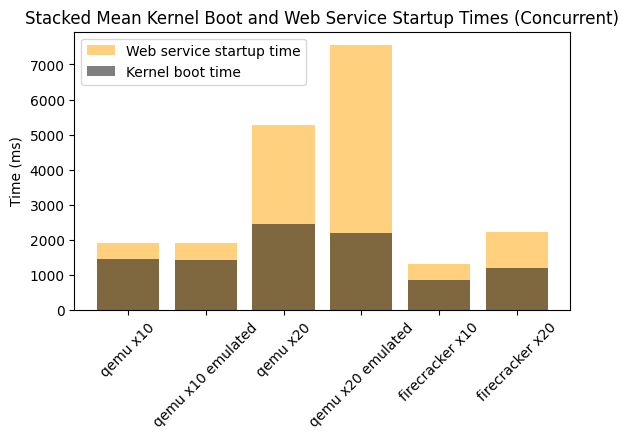

Here is the Python script that generated this plot: (Note: this script raises an exception after producing the figure.)
import matplotlib.pyplot as plt; plt.rcdefaults()
import numpy as np
import matplotlib.pyplot as plt

import numpy as np
import matplotlib.pyplot as plt

firecracker_x10_webservice = [
	1506.50528,
	1073.67848,
	1435.60394,
	1311.89122,
	1478.34139,
	1274.45722,
	1421.57364,
	1433.41290,
	1032.50822,
	1196.20268,
	1264.26841,
	1200.80116,
	2212.04304,
	1260.07719,
	1902.87815,
	1039.27796,
	1161.05064,
	1086.15483,
	1459.48865,
	1352.40859,
	1226.24440,
	1025.57109,
	1878.83402,
	1277.00272,
	1020.85747,
	1098.40982,
	1077.30883,
	1051.77403,
	1487.52624,
	1363.94244,
	1362.38808,
	1201.21848,
	1295.10240,
	1315.16963,
	1286.23172,
	1109.81820,
	1215.80142,
	1231.10123,
	1450.49284,
	1283.73120
]

qemu_x10_webservice = [
	2061.68022,
	2123.34468,
	2068.31641,
	2059.04444,
	1898.52753,
	2044.97267,
	2034.39062,
	1410.41973,
	2045.34912,
	2056.50077,
	1791.11967,
	2050.81856,
	2054.14683,
	2046.76147,
	2091.33657,
	1298.60299,
	2060.50147,
	1553.72132,
	2066.34829,
	1425.05469
]

qemu_x20_emulated_webservice = [
	9399.35159,
	9066.32819,
	8900.20204,
	7176.16540,
	9985.58551,
	9795.74414,
	6347.28192,
	9491.93390,
	5841.14698,
	9346.51703,
	7135.69970,
	8304.51995,
	5030.32842,
	2058.30614,
	5732.72607,
	5774.94422,
	9536.73092,
	3124.84295,
	9962.47447,
	9116.09705
]

qemu_x10_kernel_boot = [
	1808.02000,
	1785.44400,
	1814.50600,
	959.30600,
	1823.86800,
	1843.04300,
	1786.47600,
	841.46600,
	957.47000,
	943.35600
]

qemu_x20_webservice = [
	2461.65463,
	1194.63251,
	6318.35921,
	7990.48570,
	4899.72008,
	7955.71421,
	7911.51939,
	7663.64474,
	2066.74216,
	7727.31982,
	2049.67372,
	5802.00090,
	4514.83784,
	2048.02449,
	5323.16251,
	8467.13624,
	2052.68366,
	7833.76863,
	6883.89973,
	4394.01634
]

firecracker_x10_kernel_boot = [
	827.23400,
	867.32700,
	796.71300,
	722.12400,
	873.04600,
	814.83500,
	808.52500,
	844.53200,
	860.44900,
	836.74100,
	862.53100,
	544.05400,
	897.59100,
	842.71700,
	1400.19400,
	865.74200,
	901.30400,
	859.36200,
	865.08900,
	922.34000,
	919.82700,
	822.72400,
	1309.68200,
	665.55000,
	870.66500,
	836.81700,
	852.01200,
	901.95100,
	884.81700,
	843.94900,
	889.80500,
	704.54400,
	831.81700,
	840.66300,
	812.49400,
	903.74200,
	659.04900,
	854.26500,
	835.07000,
	833.29000
]

firecracker_x20_kernel_boot = [
	1204.44700,
	824.36700,
	1787.69900,
	1199.23300,
	844.43200,
	1576.95100,
	938.50900,
	824.74000,
	905.54900,
	866.83300,
	516.06300,
	815.73100,
	620.01900,
	1987.05500,
	839.47400,
	2013.45600,
	883.38600,
	1250.76400,
	1616.05000,
	965.29800,
	1256.70200,
	772.98100,
	827.40200,
	1395.90000,
	954.03600,
	871.77600,
	864.34800,
	1691.44000,
	910.21600,
	1296.94100,
	879.29400,
	1119.59600,
	608.66900,
	926.33000,
	838.47700,
	2257.68700,
	641.90100,
	2187.78900,
	861.54300,
	1878.58600,
	1619.62000,
	1222.85200,
	818.45300,
	1227.04300,
	1883.21900,
	1088.39700,
	833.05900,
	1967.74700,
	915.59300,
	856.05100,
	844.39000,
	868.45700,
	1533.19900,
	761.30700,
	1539.75100,
	1756.33600,
	904.74100,
	600.85500,
	1262.55500,
	1430.29800,
	2427.80300,
	1012.97500,
	785.19900,
	1771.76600,
	2764.79800,
	1159.09700,
	838.79000,
	1711.41900,
	879.12100,
	1163.59200,
	1050.61500,
	1010.61800,
	1410.67500,
	912.64300,
	833.47100,
	1408.59000,
	895.04800
]

firecracker_x20_webservice = [
	3405.80919,
	1559.98051,
	2712.13552,
	2633.59266,
	3013.82574,
	1427.36557,
	2329.67524,
	2201.84338,
	3167.36727,
	1448.08882,
	1280.40175,
	2596.03458,
	1742.37438,
	1301.35652,
	2327.94513,
	2138.97079,
	2937.65632,
	1463.04191,
	2874.72565,
	2635.97481,
	3190.60533,
	2216.21526,
	1528.93060,
	2961.00153,
	2653.05957,
	1490.81684,
	2016.10431,
	2084.18570,
	2796.41614,
	1367.58195,
	2725.03962,
	2103.58075,
	2994.78055,
	1489.09197,
	1904.28617,
	1710.62562,
	2775.57512,
	1371.95959,
	2908.16411,
	1985.24329,
	3274.88962,
	1078.88135,
	2635.89147,
	2795.58008,
	2687.80382,
	1505.66399,
	1672.27746,
	3052.86680,
	2228.88197,
	1456.31110,
	2654.78988,
	2795.76591,
	1645.66797,
	2281.32286,
	1196.23926,
	2603.84760,
	1703.79516,
	1993.54718,
	2738.81287,
	2056.31275,
	1803.12607,
	1755.27661,
	2646.68840,
	3345.33619,
	2632.27497,
	1498.24509,
	3002.20424,
	3387.82650,
	3428.23955,
	1443.76143,
	2751.43478,
	1628.08451,
	2591.89728,
	1525.96461,
	1580.07974,
	2806.29027,
	1593.98959,
	1485.86179,
	2294.99433,
	1320.77997
]

qemu_x10_emulated_kernel_boot = [
	1635.29500,
	1340.00000,
	1421.46400,
	895.74900,
	1691.70600,
	1237.65600,
	1379.18500,
	1551.78300,
	1609.93400,
	1390.90000
]

qemu_x20_emulated_kernel_boot = [
	2227.71900,
	2153.67300,
	2077.32500,
	2189.70900,
	2513.94900,
	1968.49400,
	1425.81800,
	1969.73200,
	2824.23300,
	1491.00600,
	1524.03400,
	3898.57800,
	2205.78200,
	987.00000,
	2075.55500,
	3543.20400
]

qemu_x20_kernel_boot = [
	1769.69200,
	845.00600,
	1625.41800,
	4957.51400,
	2736.37800,
	2949.16500,
	3076.66200,
	3058.14400,
	1718.07500,
	2936.87400,
	1807.19800,
	2653.38900,
	2798.30300,
	1835.52200,
	2750.62900,
	3426.62700,
	1811.71300,
	2707.24100,
	2060.75600,
	1809.65300
]



labels = ['qemu x10','qemu x10 emulated','qemu x20','qemu x20 emulated','firecracker x10','firecracker x20']
y_pos = np.arange(len(labels))

import statistics as stats

web = [
	stats.mean(qemu_x10_webservice),
	stats.mean(qemu_x10_webservice),
	stats.mean(qemu_x20_webservice),
	stats.mean(qemu_x20_emulated_webservice),
	stats.mean(firecracker_x10_webservice),
	stats.mean(firecracker_x20_webservice)
]

kernel = [
	stats.mean(qemu_x10_kernel_boot),
	stats.mean(qemu_x10_emulated_kernel_boot),
	stats.mean(qemu_x20_kernel_boot),
	stats.mean(qemu_x20_emulated_kernel_boot),
	stats.mean(firecracker_x10_kernel_boot),
	stats.mean(firecracker_x20_kernel_boot)
]

bar2 = plt.bar(y_pos, web, align='center', alpha=0.5,  color=['orange'])
bar1 = plt.bar(y_pos, kernel, align='center', alpha=0.5,  color=['black'])

plt.xticks(y_pos, labels)

#plt.yticks(np.arange(0, 1800, 200))
plt.ylabel('Time (ms)')
plt.title('Stacked Mean Kernel Boot and Web Service Startup Times (Concurrent)')

#plt.legend((bar1[0], bar2[0]), ('Kernel boot time', 'Web service startup time'))
plt.legend((bar2[0], bar1[0]), ('Web service startup time', 'Kernel boot time'))

plt.gcf().subplots_adjust(bottom=0.30)
plt.xticks(rotation=45)
plt.savefig('plots/scripts/images/kernel-boot-and-webservice-time-concurrent.png')